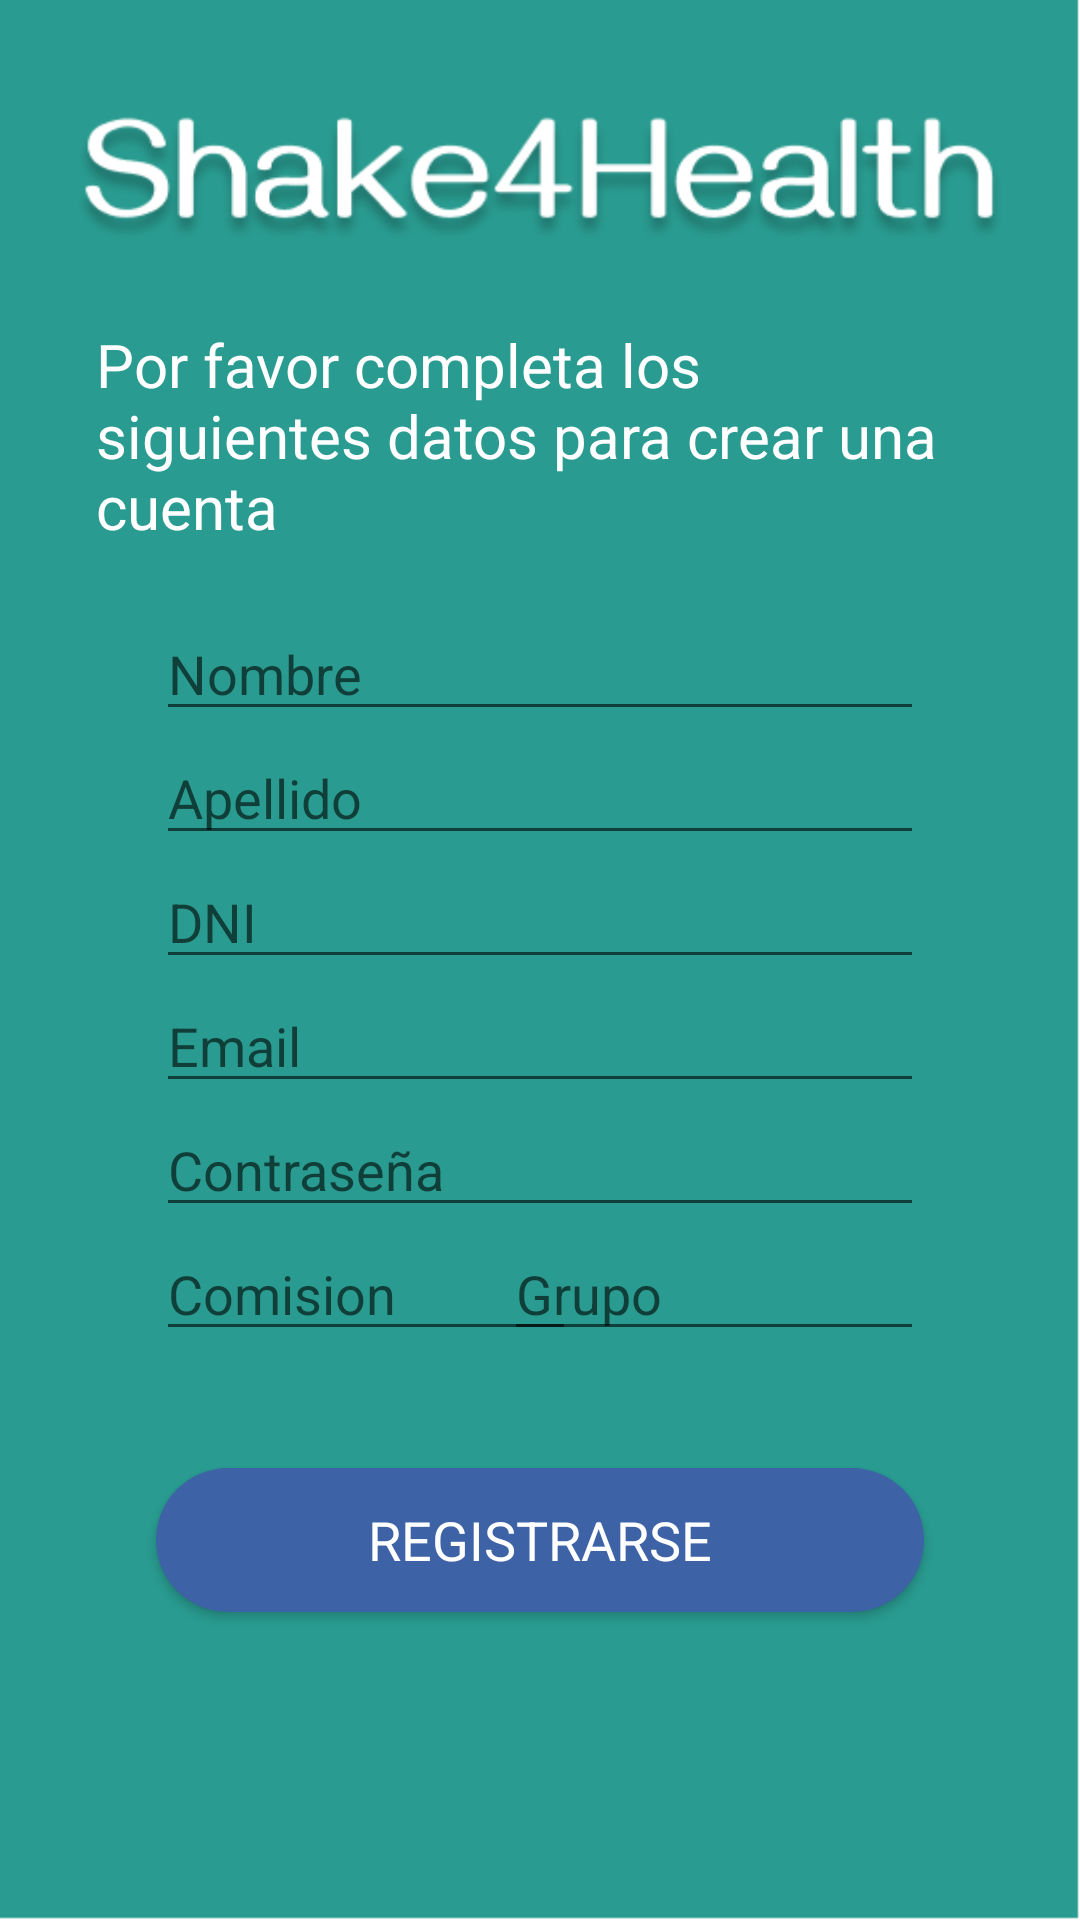

Here is an Android app screen rendered from its layout file. Give the layout XML and the strings, colors and styles it references.
<!-- AndroidManifest.xml: application theme AppTheme -->
<!-- res/layout/activity_segunda_registro.xml -->
<?xml version="1.0" encoding="utf-8"?>
<androidx.constraintlayout.widget.ConstraintLayout xmlns:android="http://schemas.android.com/apk/res/android"
    xmlns:app="http://schemas.android.com/apk/res-auto"
    xmlns:tools="http://schemas.android.com/tools"
    android:layout_width="match_parent"
    android:layout_height="match_parent"
    tools:context=".SegundaActivityRegistro">

    <ImageView
        android:id="@+id/imageView4"
        android:layout_width="wrap_content"
        android:layout_height="wrap_content"
        android:scaleType="fitXY"
        app:layout_constraintBottom_toBottomOf="parent"
        app:layout_constraintEnd_toEndOf="parent"
        app:layout_constraintHorizontal_bias="0.0"
        app:layout_constraintStart_toStartOf="parent"
        app:layout_constraintTop_toTopOf="parent"
        app:layout_constraintVertical_bias="1.0"
        app:srcCompat="@drawable/background_2" />

    <EditText
        android:id="@+id/editTextNombre"
        android:layout_width="match_parent"
        android:layout_height="wrap_content"
        android:layout_marginStart="52dp"
        android:layout_marginEnd="52dp"
        android:layout_marginTop="20dp"
        android:ems="10"
        android:hint="@string/nombre"
        android:importantForAutofill="no"
        android:inputType="textPersonName"
        app:layout_constraintBottom_toTopOf="@+id/editTextApellido"
        app:layout_constraintEnd_toEndOf="parent"
        app:layout_constraintHorizontal_bias="0.0"
        app:layout_constraintStart_toStartOf="parent"
        app:layout_constraintTop_toBottomOf="@+id/textView3" />

    <EditText
        android:id="@+id/editTextApellido"
        android:layout_height="wrap_content"
        android:layout_width="match_parent"
        android:layout_marginStart="52dp"
        android:layout_marginEnd="52dp"
        android:ems="10"
        android:hint="@string/apellido"
        android:importantForAutofill="no"
        android:inputType="textPersonName"
        app:layout_constraintBottom_toTopOf="@+id/editTextDni"
        app:layout_constraintEnd_toEndOf="parent"
        app:layout_constraintStart_toStartOf="parent"
        app:layout_constraintTop_toBottomOf="@+id/editTextNombre" />

    <EditText
        android:id="@+id/editTextDni"
        android:layout_height="wrap_content"
        android:layout_width="match_parent"
        android:layout_marginStart="52dp"
        android:layout_marginEnd="52dp"
        android:ems="10"
        android:hint="@string/dni"
        android:importantForAutofill="no"
        android:inputType="number"
        app:layout_constraintBottom_toTopOf="@+id/editTextEmail"
        app:layout_constraintEnd_toEndOf="parent"
        app:layout_constraintStart_toStartOf="parent"
        app:layout_constraintTop_toBottomOf="@+id/editTextApellido" />

    <EditText
        android:id="@+id/editTextEmail"
        android:layout_height="wrap_content"
        android:layout_width="match_parent"
        android:layout_marginStart="52dp"
        android:layout_marginEnd="52dp"
        android:ems="10"
        android:hint="@string/email"
        android:importantForAutofill="no"
        android:inputType="text|textEmailAddress"
        app:layout_constraintBottom_toTopOf="@+id/editTextPassword"
        app:layout_constraintEnd_toEndOf="parent"
        app:layout_constraintStart_toStartOf="parent"
        app:layout_constraintTop_toBottomOf="@+id/editTextDni" />

    <EditText
        android:id="@+id/editTextPassword"
        android:layout_width="match_parent"
        android:layout_height="wrap_content"
        android:layout_marginStart="52dp"
        android:layout_marginEnd="52dp"
        android:ems="10"
        android:hint="@string/contrase_a"
        android:importantForAutofill="no"
        android:inputType="textPassword"
        app:layout_constraintBottom_toTopOf="@+id/editTextComision"
        app:layout_constraintEnd_toEndOf="parent"
        app:layout_constraintStart_toStartOf="parent"
        app:layout_constraintTop_toBottomOf="@+id/editTextEmail" />

    <EditText
        android:id="@+id/editTextComision"
        android:layout_width="140dp"
        android:layout_height="wrap_content"
        android:layout_marginStart="52dp"
        android:layout_marginEnd="30dp"
        android:ems="10"
        android:hint="@string/comision"
        android:importantForAutofill="no"
        android:inputType="number"
        app:layout_constraintEnd_toStartOf="@+id/editTextGrupo"
        app:layout_constraintHorizontal_bias="0.0"
        app:layout_constraintStart_toStartOf="parent"
        app:layout_constraintTop_toBottomOf="@+id/editTextPassword" />

    <EditText
        android:id="@+id/editTextGrupo"
        android:layout_width="140dp"
        android:layout_height="wrap_content"
        android:layout_marginStart="30dp"
        android:layout_marginEnd="52dp"
        android:ems="10"
        android:hint="@string/grupo"
        android:importantForAutofill="no"
        android:inputType="number"
        app:layout_constraintEnd_toEndOf="parent"
        app:layout_constraintHorizontal_bias="1.0"
        app:layout_constraintStart_toEndOf="@id/editTextComision"
        app:layout_constraintStart_toStartOf="@+id/buttonRegistrarse"
        app:layout_constraintTop_toBottomOf="@+id/editTextPassword" />

    <TextView
        android:id="@+id/textView3"
        android:layout_width="match_parent"
        android:layout_height="wrap_content"
        android:layout_marginStart="32dp"
        android:layout_marginTop="108dp"
        android:layout_marginEnd="32dp"
        android:layout_marginBottom="16dp"
        android:text="@string/registrarse_text"
        android:textColor="@android:color/primary_text_dark"
        android:textSize="20sp"
        app:layout_constraintBottom_toTopOf="@+id/inputUsuarioContainer"
        app:layout_constraintEnd_toEndOf="parent"
        app:layout_constraintHorizontal_bias="0.0"
        app:layout_constraintStart_toStartOf="parent"
        app:layout_constraintTop_toTopOf="parent"
        app:layout_constraintVertical_bias="0.836" />

    <androidx.appcompat.widget.AppCompatButton
        android:id="@+id/buttonRegistrarse"
        android:layout_width="match_parent"
        android:layout_height="wrap_content"
        android:layout_marginStart="52dp"
        android:layout_marginEnd="52dp"
        android:layout_marginTop="40dp"
        android:textColor="@android:color/white"
        android:layout_marginBottom="108dp"
        android:background="@drawable/button_background_secondary"
        android:textAppearance="@style/TextAppearance.AppCompat.Medium"
        android:text="@string/registrarse"
        app:layout_constraintBottom_toBottomOf="parent"
        app:layout_constraintEnd_toEndOf="parent"
        app:layout_constraintHorizontal_bias="0.0"
        app:layout_constraintStart_toStartOf="parent"
        app:layout_constraintTop_toBottomOf="@+id/editTextComision"
        app:layout_constraintVertical_bias="0.14" />
</androidx.constraintlayout.widget.ConstraintLayout>
<!-- resources referenced by this layout -->
<resources>
  <!-- drawable background_2: png bitmap (drawable, 29902 bytes) -->
  <!-- drawable button_background_secondary (drawable) -->
  <?xml version="1.0" encoding="utf-8"?>
  <ripple xmlns:android="http://schemas.android.com/apk/res/android"
  android:id="@android:id/background"
  android:color="#214B98">
  <item android:id="@android:id/mask">
      <shape android:shape="rectangle">
          <solid android:color="#214B98" />
          <corners android:radius="36dp" />
      </shape>
  </item>
  
  <item
      android:id="@android:id/background">
      <shape android:shape="rectangle">
          <corners android:radius="36dp" />
          <solid android:color="#3D62A6" />
      </shape>
  </item>
  
  </ripple>
  <string name="apellido">Apellido</string>
  <string name="comision">Comision</string>
  <string name="contrase_a">Contraseña</string>
  <string name="dni">DNI</string>
  <string name="email">Email</string>
  <string name="grupo">Grupo</string>
  <string name="nombre">Nombre</string>
  <string name="registrarse">REGISTRARSE</string>
  <string name="registrarse_text">Por favor completa los siguientes datos para crear una cuenta</string>
  <style name="AppTheme" parent="Theme.MaterialComponents.DayNight.NoActionBar">
          
          <item name="colorPrimary">@color/colorPrimary</item>
          <item name="colorPrimaryDark">@color/colorPrimaryDark</item>
          <item name="colorAccent">@color/colorAccent</item>
      </style>
  <color name="colorPrimary">#009688</color>
  <color name="colorPrimaryDark">#00796B</color>
  <color name="colorAccent">#448AFF</color>
</resources>
